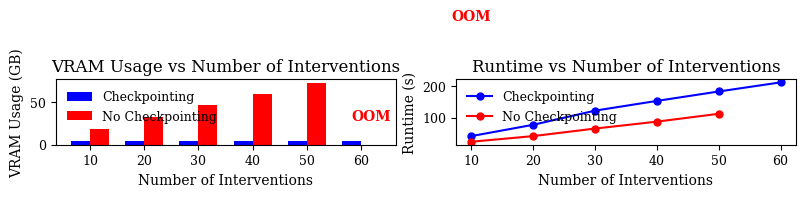

Here is the Python script that generated this plot:
import matplotlib.pyplot as plt
from matplotlib import rcParams

import argparse

# Set Matplotlib to use a CVPR-like style
rcParams.update(
    {
        "font.family": "serif",  # Use serif font for text (similar to CVPR)
        "axes.titlesize": 12,  # Font size of the axes title
        "axes.labelsize": 10,  # Font size of the x and y labels
        "xtick.labelsize": 9,  # Font size of x tick labels
        "ytick.labelsize": 9,  # Font size of y tick labels
        "legend.fontsize": 9,  # Font size for the legend
        "figure.figsize": (8, 4),  # Figure size to resemble CVPR figure width
        "lines.linewidth": 1.5,  # Line width for plot lines
        "lines.markersize": 5,  # Marker size
        "grid.alpha": 0.3,  # Make grid lines lighter
        "axes.grid": False,  # Disable grid by default
        "legend.frameon": False,  # Remove the frame around the legend
    }
)

DATA = {
    "vram_usage": {
        "sd2": {
            "checkpointing": [4959, 4960, 4968, 4968, 4969, 4969],
            "checkpointing_runtime": [41, 77, 122, 153, 183, 212],
            "no_checkpointing": [18558, 32228, 46371, 59842, 73362, "N/A"],
            "no_checkpointing_runtime": [23, 41, 65, 87, 112, "N/A"],
            "num_intervention": [10, 20, 30, 40, 50, 60],
        },
        "sdxl": {
            "checkpointing": [17425, 17425, 17425, 17325, 17485, 17433],
            "checkpointing_runtime": [438, 475, 495, 525, 553, 585],
            "no_checkpointing": [59946, "N/A", "N/A", "N/A", "N/A", "N/A"],
            "no_checkpointing_runtime": [397, "N/A", "N/A", "N/A", "N/A", "N/A"],
            "num_intervention": [5, 10, 20, 30, 40, 50],
        },
    }
}


def main(args):
    # Extracting data
    num_interventions = DATA["vram_usage"][args.model]["num_intervention"]
    checkpointing_vram = DATA["vram_usage"][args.model]["checkpointing"]
    checkpointing_vram = [val / 1000 if val != "N/A" else None for val in checkpointing_vram]
    no_checkpointing_vram = [
        val / 1000 if val != "N/A" else None for val in DATA["vram_usage"][args.model]["no_checkpointing"]
    ]
    checkpointing_runtime = DATA["vram_usage"][args.model]["checkpointing_runtime"]
    no_checkpointing_runtime = [
        val if val != "N/A" else None for val in DATA["vram_usage"][args.model]["no_checkpointing_runtime"]
    ]

    # Replacing None values with zero for plotting purposes
    no_checkpointing_vram_cleaned = [val if val is not None else 0 for val in no_checkpointing_vram]

    fig, axs = plt.subplots(1, 2, figsize=(8, 4))  # Adjusted for CVPR-style paper

    # Bar width
    bar_width = 0.35
    index = range(len(num_interventions))

    # Plotting bars for checkpointing and no checkpointing (with 'Out of Memory' for N/A)
    checkpointing_bars = axs[0].bar(
        [i - bar_width / 2 for i in index], checkpointing_vram, bar_width, label="Checkpointing", color="b"
    )
    no_checkpointing_bars = axs[0].bar(
        [i + bar_width / 2 for i in index],
        no_checkpointing_vram_cleaned,
        bar_width,
        label="No Checkpointing",
        color="r",
    )

    # Adding OOM (Out of Memory) annotation for N/A values in 'No Checkpointing'
    for i, v in enumerate(no_checkpointing_vram):
        if v is None:  # Denotes N/A (Out of Memory)
            axs[0].text(
                i + bar_width / 2, 25, "OOM", ha="center", va="bottom", color="red", fontsize=10, fontweight="bold"
            )
            break

    # Adding labels and title
    axs[0].set_xlabel("Number of Interventions")
    axs[0].set_ylabel("VRAM Usage (GB)")
    axs[0].set_title("VRAM Usage vs Number of Interventions")
    axs[0].set_xticks(index)
    axs[0].set_xticklabels(num_interventions)
    axs[0].legend()

    axs[1].text(10, 400, "OOM", ha="center", va="bottom", color="red", fontsize=10, fontweight="bold")
    # Runtime subplot
    axs[1].plot(num_interventions, checkpointing_runtime, marker="o", label="Checkpointing", color="b")
    axs[1].plot(num_interventions, no_checkpointing_runtime, marker="o", label="No Checkpointing", color="r")
    axs[1].set_xlabel("Number of Interventions")
    axs[1].set_ylabel("Runtime (s)")
    axs[1].set_title("Runtime vs Number of Interventions")
    axs[1].legend(loc="upper left")

    plt.tight_layout(pad=0.5)

    plt.savefig(f"model_{args.model}_checkpointing_vs_no_checkpointing.pdf")


if __name__ == "__main__":
    parser = argparse.ArgumentParser("Plot VRAM usage and runtime")
    parser.add_argument("--output_dir", "-o", type=str, help="Output directory", default=".")
    parser.add_argument("--model", "-m", type=str, default="sd2", help="Model to plot (sd2 or sdxl)")
    args = parser.parse_args()
    main(args)
